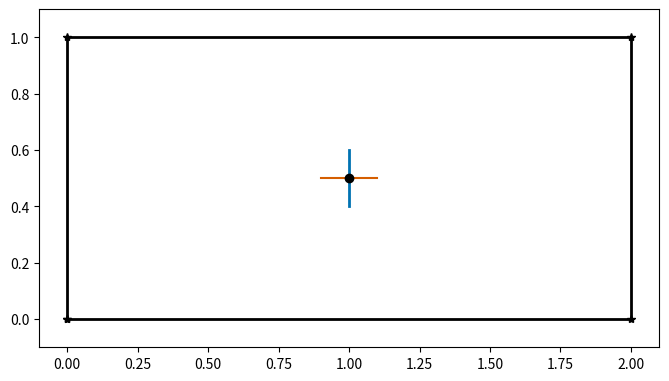

Write the Python code that produced this figure.
import matplotlib.pyplot as plt
from math import atan2, sin, cos, sqrt, pi, degrees

def area(pts):
    'Area of cross-section.'

    if pts[0] != pts[-1]:
        pts = pts + pts[:1]
    x = [ c[0] for c in pts ]
    y = [ c[1] for c in pts ]
    s = 0
    for i in range(len(pts) - 1):
        s += x[i]*y[i+1] - x[i+1]*y[i]
    return s/2


def centroid(pts):
    'Location of centroid.'

    if pts[0] != pts[-1]:
        pts = pts + pts[:1]
    x = [ c[0] for c in pts ]
    y = [ c[1] for c in pts ]
    sx = sy = 0
    a = area(pts)
    for i in range(len(pts) - 1):
        sx += (x[i] + x[i+1])*(x[i]*y[i+1] - x[i+1]*y[i])
        sy += (y[i] + y[i+1])*(x[i]*y[i+1] - x[i+1]*y[i])
    return sx/(6*a), sy/(6*a)


def inertia(pts):
    'Moments and product of inertia about centroid.'

    if pts[0] != pts[-1]:
        pts = pts + pts[:1]
    x = [ c[0] for c in pts ]
    y = [ c[1] for c in pts ]
    sxx = syy = sxy = 0
    a = area(pts)
    cx, cy = centroid(pts)
    for i in range(len(pts) - 1):
        sxx += (y[i]**2 + y[i]*y[i+1] + y[i+1]**2)*(x[i]*y[i+1] - x[i+1]*y[i])
        syy += (x[i]**2 + x[i]*x[i+1] + x[i+1]**2)*(x[i]*y[i+1] - x[i+1]*y[i])
        sxy += (x[i]*y[i+1] + 2*x[i]*y[i] + 2*x[i+1]*y[i+1] + x[i+1]*y[i])*(x[i]*y[i+1] - x[i+1]*y[i])
    return sxx/12 - a*cy**2, syy/12 - a*cx**2, sxy/24 - a*cx*cy


def principal(Ixx, Iyy, Ixy):
    'Principal moments of inertia and orientation.'

    avg = (Ixx + Iyy)/2
    diff = (Ixx - Iyy)/2      # signed
    I1 = avg + sqrt(diff**2 + Ixy**2)
    I2 = avg - sqrt(diff**2 + Ixy**2)
    theta = atan2(-Ixy, diff)/2
    return I1, I2, theta


def summary(pts):
    'Text summary of cross-sectional properties.'

    a = area(pts)
    cx, cy = centroid(pts)
    Ixx, Iyy, Ixy = inertia(pts)
    I1, I2, theta = principal(Ixx, Iyy, Ixy)
    summ = """Area
  A = {}
Centroid
  cx = {}
  cy = {}
Moments and product of inertia
  Ixx = {}
  Iyy = {}
  Ixy = {}
Principal moments of inertia and direction
  I1 = {}
  I2 = {}
  θ︎ = {}°""".format(a, cx, cy, Ixx, Iyy, Ixy, I1, I2, degrees(theta))
    return summ


def outline(pts, basename='section', format='pdf', size=(8, 8), dpi=100):
    'Draw an outline of the cross-section with centroid and principal axes.'

    if pts[0] != pts[-1]:
        pts = pts + pts[:1]
    x = [ c[0] for c in pts ]
    y = [ c[1] for c in pts ]

    # Get the bounds of the cross-section
    minx = min(x)
    maxx = max(x)
    miny = min(y)
    maxy = max(y)

    # Whitespace border is 5% of the larger dimension
    b = .05*max(maxx - minx, maxy - miny)

    # Get the properties needed for the centroid and principal axes
    cx, cy = centroid(pts)
    i = inertia(pts)
    p = principal(*i)

    # Principal axes extend 10% of the minimum dimension from the centroid
    length = min(maxx-minx, maxy-miny)/10
    a1x = [cx - length*cos(p[2]), cx + length*cos(p[2])]
    a1y = [cy - length*sin(p[2]), cy + length*sin(p[2])]
    a2x = [cx - length*cos(p[2] + pi/2), cx + length*cos(p[2] + pi/2)]
    a2y = [cy - length*sin(p[2] + pi/2), cy + length*sin(p[2] + pi/2)]

    # Plot and save
    # Axis colors chosen from http://mkweb.bcgsc.ca/colorblind/
    fig, ax = plt.subplots(figsize=size)
    ax.plot(x, y, 'k*-', lw=2)
    ax.plot(a1x, a1y, '-', color='#0072B2', lw=2)     # blue
    ax.plot(a2x, a2y, '-', color='#D55E00')           # vermillion
    ax.plot(cx, cy, 'ko', mec='k')
    ax.set_aspect('equal')
    plt.xlim(xmin=minx-b, xmax=maxx+b)
    plt.ylim(ymin=miny-b, ymax=maxy+b)
    filename = basename + '.' + format
    plt.savefig(filename, format=format, dpi=dpi)
    plt.close()
    

def main():
    # Define the vertices of the cuboid cross-section (change as needed)
    cuboid_vertices = [
        (0, 0),
        (2, 0),
        (2, 1),
        (0, 1),
    ]

    # Compute and print the cross-sectional properties
    print("Cross-Sectional Properties of the Cuboid:")
    print(summary(cuboid_vertices))

    # Draw and save the outline of the cross-section
    outline(cuboid_vertices, basename='cuboid_section')

if __name__ == "__main__":
    main()
